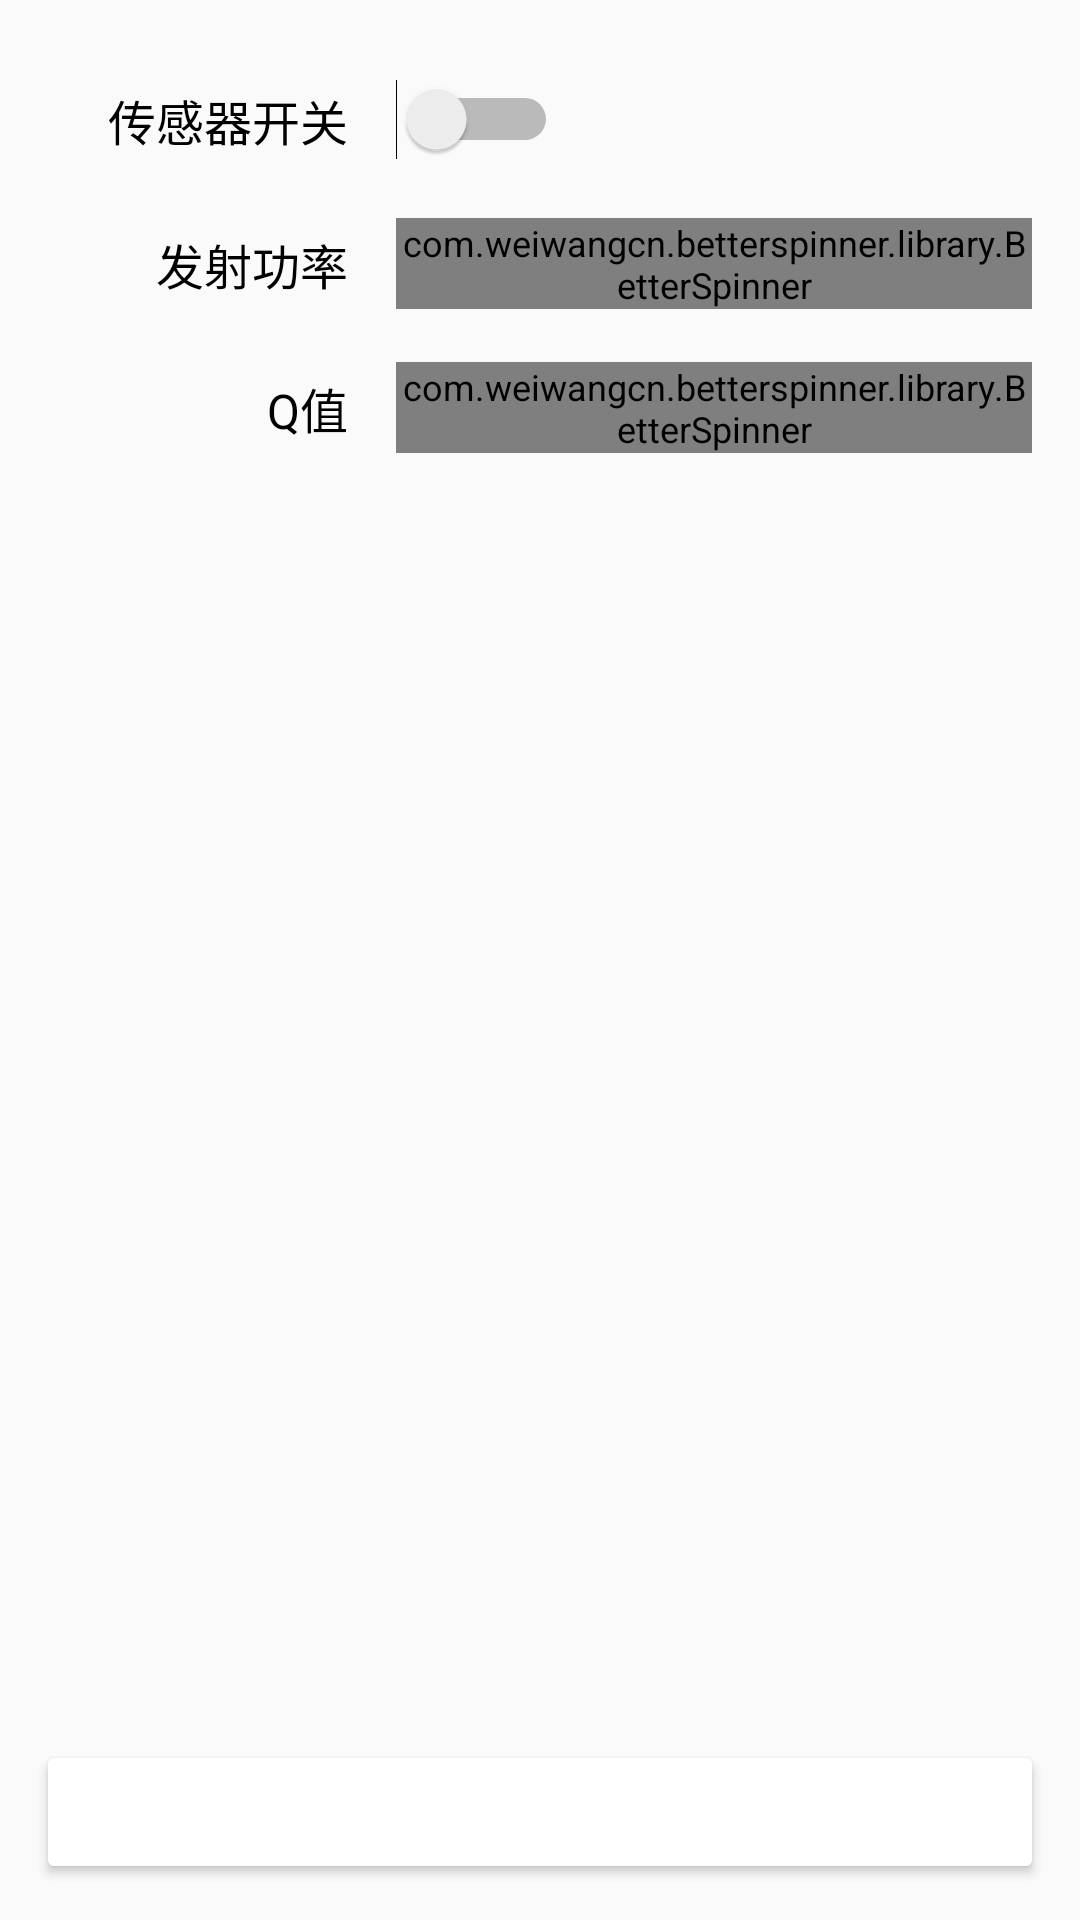

Here is an Android app screen rendered from its layout file. Give the layout XML and the strings, colors and styles it references.
<!-- AndroidManifest.xml: application theme AppTheme -->
<!-- res/layout/fragment_config.xml -->
<?xml version="1.0" encoding="utf-8"?>
<android.support.constraint.ConstraintLayout xmlns:android="http://schemas.android.com/apk/res/android"
    xmlns:app="http://schemas.android.com/apk/res-auto"
    android:orientation="vertical"
    android:layout_width="match_parent"
    android:layout_height="match_parent"
    android:clickable="true"
    android:focusable="true"
    android:focusableInTouchMode="true">

    <LinearLayout
        android:theme="@style/AppTheme.ConfigText"
        android:layout_width="match_parent"
        android:layout_height="wrap_content"
        android:layout_marginStart="16dp"
        android:layout_marginTop="16dp"
        android:layout_marginEnd="16dp"
        android:background="@drawable/bg_status_normal"
        android:orientation="vertical"
        app:layout_constraintEnd_toEndOf="parent"
        app:layout_constraintStart_toStartOf="parent"
        app:layout_constraintTop_toTopOf="parent">

        <LinearLayout
            android:layout_width="match_parent"
            android:layout_height="@dimen/config_item_height"
            android:gravity="center_vertical">

            <TextView
                android:layout_width="@dimen/fragment_config_label_width"
                android:layout_height="wrap_content"
                android:gravity="end"
                android:text="@string/config_sensor_switch"
                android:theme="@style/AppTheme.CommonText" />

            <LinearLayout
                android:layout_width="0dp"
                android:layout_height="wrap_content"
                android:layout_marginStart="@dimen/config_item_margin"
                android:layout_weight="1"
                android:gravity="start|center">

                <Switch
                    android:id="@+id/sw_reader_sensor"
                    android:layout_width="wrap_content"
                    android:layout_height="wrap_content" />

            </LinearLayout>

        </LinearLayout>

        <LinearLayout
            android:layout_width="match_parent"
            android:layout_height="@dimen/config_item_height"
            android:gravity="center_vertical">

            <TextView
                android:layout_width="@dimen/fragment_config_label_width"
                android:layout_height="wrap_content"
                android:gravity="end"
                android:text="@string/config_reader_power_label"
                android:theme="@style/AppTheme.CommonText" />

            <com.weiwangcn.betterspinner.library.BetterSpinner
                android:id="@+id/spn_reader_power"
                android:layout_width="match_parent"
                android:layout_height="wrap_content"
                android:layout_marginStart="@dimen/config_item_margin" />

        </LinearLayout>

        <LinearLayout
            android:layout_width="match_parent"
            android:layout_height="@dimen/config_item_height"
            android:gravity="center_vertical">

            <TextView
                android:layout_width="@dimen/fragment_config_label_width"
                android:layout_height="wrap_content"
                android:gravity="end"
                android:text="@string/config_reader_q_value_label"
                android:theme="@style/AppTheme.CommonText" />

            <com.weiwangcn.betterspinner.library.BetterSpinner
                android:id="@+id/spn_reader_q_value"
                android:layout_width="match_parent"
                android:layout_height="wrap_content"
                android:layout_marginStart="@dimen/config_item_margin" />

        </LinearLayout>

    </LinearLayout>

    <Button
        android:id="@+id/btn_save_config"
        android:layout_width="match_parent"
        android:layout_height="wrap_content"
        android:layout_gravity="bottom"
        android:layout_margin="12dp"
        android:layout_marginStart="8dp"
        android:layout_marginEnd="8dp"
        android:layout_marginBottom="8dp"
        android:text="保存"
        android:theme="@style/ButtonPrimary"
        app:layout_constraintBottom_toBottomOf="parent"
        app:layout_constraintEnd_toEndOf="parent"
        app:layout_constraintStart_toStartOf="parent" />

</android.support.constraint.ConstraintLayout>
<!-- resources referenced by this layout -->
<resources>
  <dimen name="config_item_height">48dp</dimen>
  <dimen name="config_item_margin">16dp</dimen>
  <dimen name="fragment_config_label_width">100dp</dimen>
  <string name="config_reader_power_label">发射功率</string>
  <string name="config_reader_q_value_label">Q值</string>
  <string name="config_sensor_switch">传感器开关</string>
  <style name="AppTheme.CommonText">
          <item name="android:textSize">16sp</item>
          <item name="android:textColor">@color/black</item>
      </style>
  <style name="AppTheme.ConfigText">
          <item name="android:textSize">12sp</item>
          <item name="android:textColor">@color/black</item>
      </style>
  <style name="ButtonPrimary" parent="Theme.AppCompat.Light">
          <item name="colorButtonNormal">@drawable/sl_button</item>
          <item name="android:textColor">@color/white</item>
      </style>
  <style name="AppTheme" parent="Theme.AppCompat.Light.DarkActionBar">
          <item name="colorPrimary">@color/colorPrimary</item>
          <item name="colorPrimaryDark">@color/colorPrimaryDark</item>
          <item name="colorAccent">@color/colorAccent</item>
          <item name="windowActionBar">false</item>
          <item name="windowNoTitle">true</item>
          <item name="android:statusBarColor">@color/colorPrimary</item>
      </style>
  <color name="black">#000000</color>
  <color name="white">#FFFFFF</color>
  <color name="colorPrimary">#87CEFA</color>
  <color name="colorPrimaryDark">#87CEFA</color>
  <color name="colorAccent">#87CEFA</color>
</resources>
